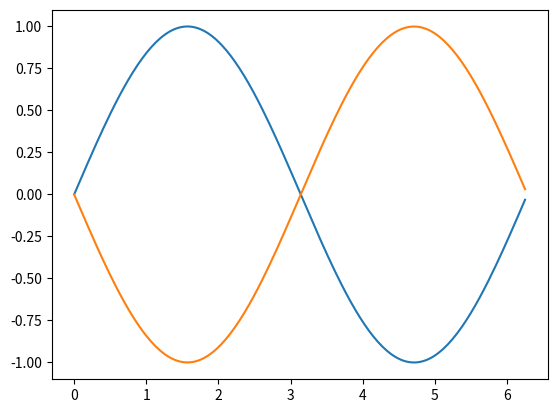

The script that saved this image:
import numpy as np
import matplotlib.pyplot as plt
def drv_x(arr):
	return (np.roll(arr, 1, axis = 0) - np.roll(arr, -1, axis = 0))/(2*x_step)

x_step = 2*np.pi /200
y = np.arange(0, 2*np.pi, x_step)
x = np.sin(y)
dx  = drv_x(x)
d2x = drv_x(dx)

plt.plot(y, x)
plt.plot(y, d2x)
plt.show()